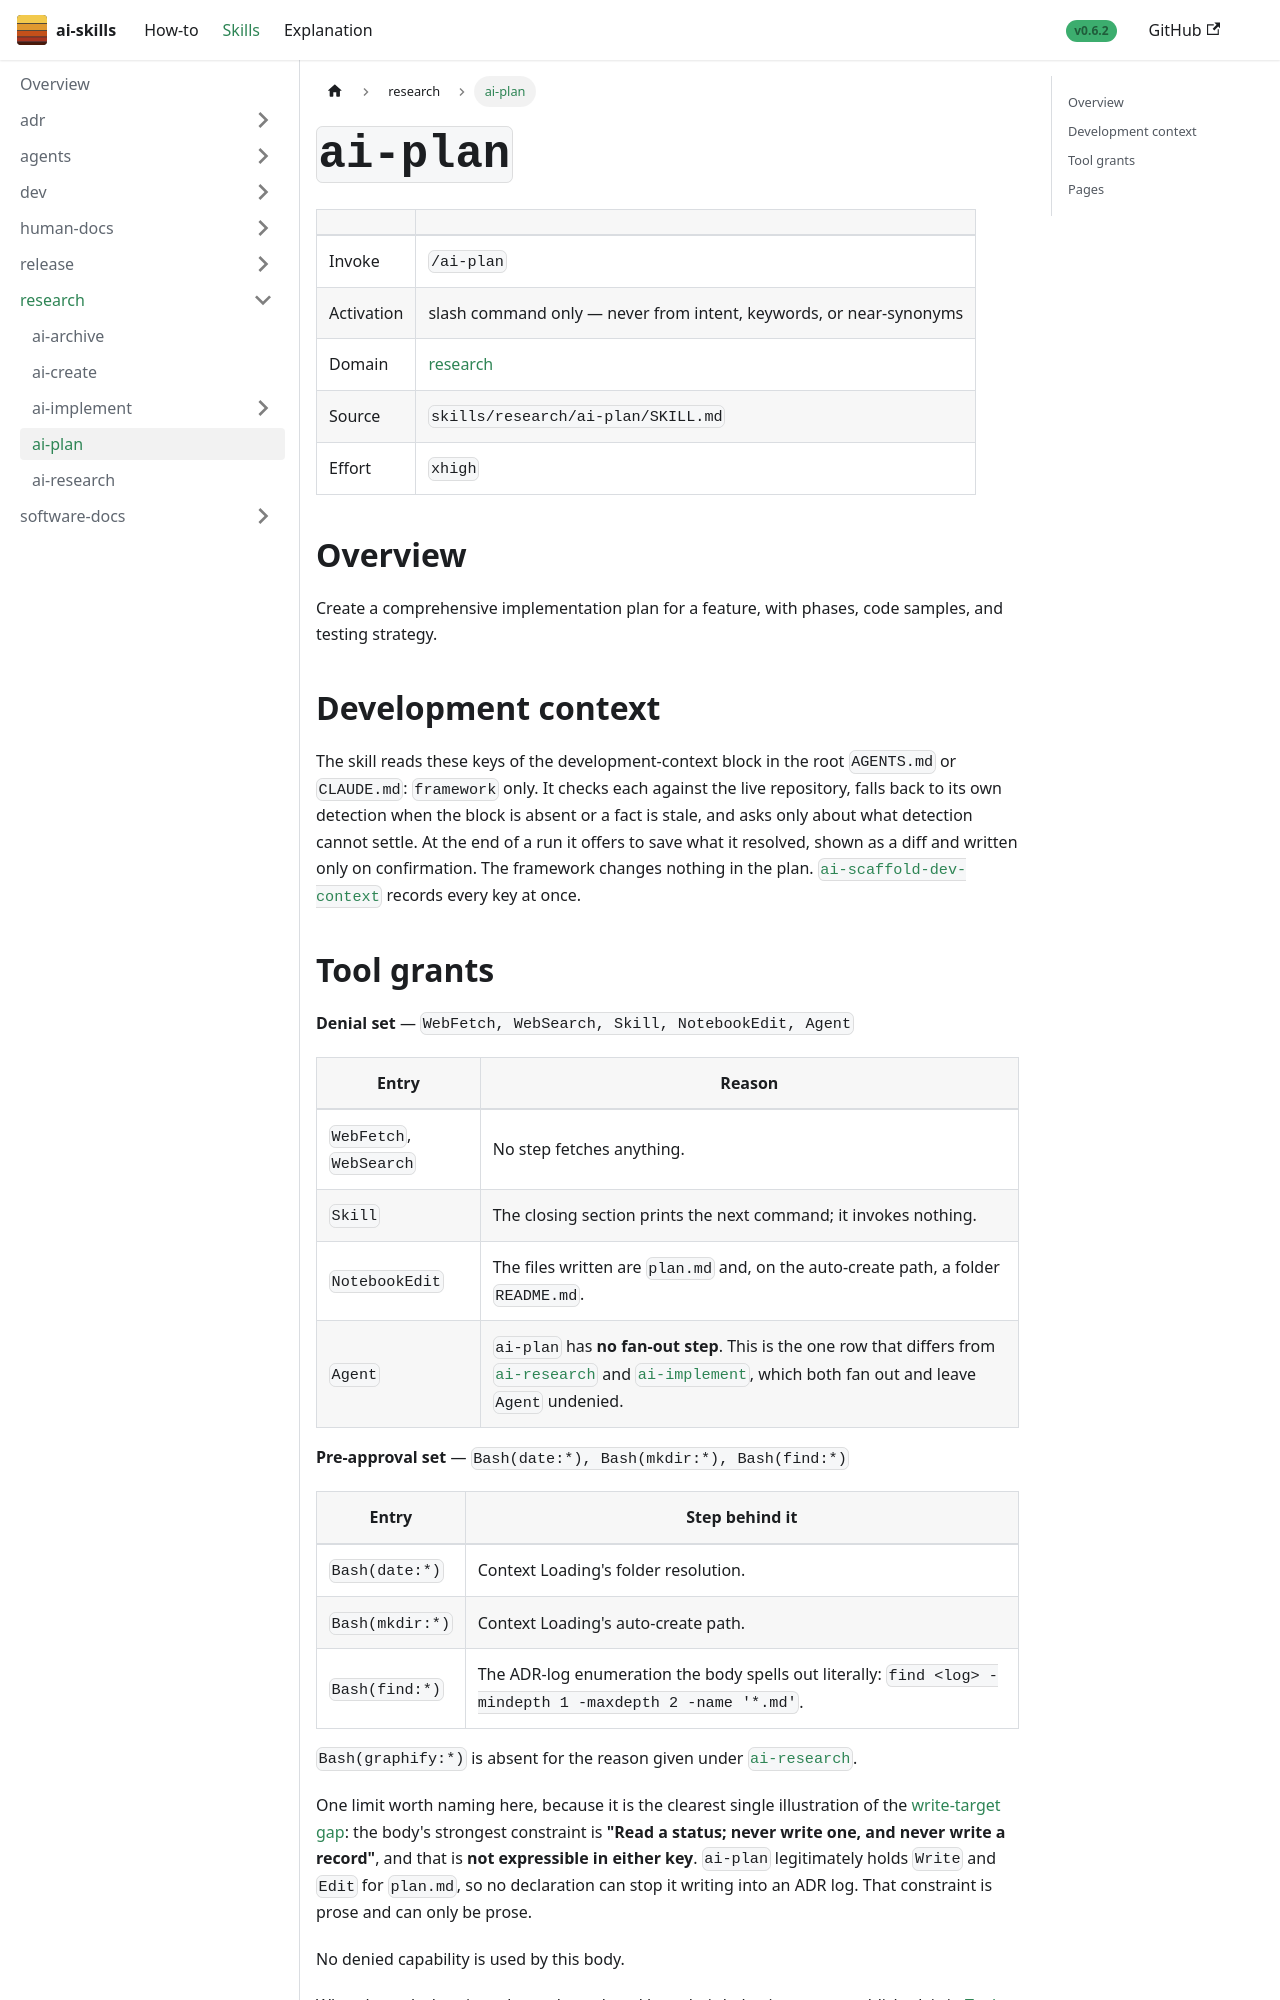

repository: aws-samples/sample-ai-skills · page: skills/research/ai-plan/index.html · generator: docusaurus

---
title: "ai-plan"
sidebar_label: "ai-plan"
sidebar_position: 5
---

# `ai-plan`

| | |
|---|---|
| Invoke | `/ai-plan` |
| Activation | slash command only — never from intent, keywords, or near-synonyms |
| Domain | [research](../) |
| Source | `skills/research/ai-plan/SKILL.md` |
| Effort | `xhigh` |

## Overview

Create a comprehensive implementation plan for a feature, with phases, code samples, and testing
strategy.

## Development context

The skill reads these keys of the development-context block in the root `AGENTS.md` or `CLAUDE.md`:
`framework` only. It checks each against the live repository, falls back to its own detection when the block
is absent or a fact is stale, and asks only about what detection cannot settle. At the end of a run
it offers to save what it resolved, shown as a diff and written only on confirmation. The
framework changes nothing in the plan.
[`ai-scaffold-dev-context`](../../dev/ai-scaffold-dev-context/) records every key at once.
